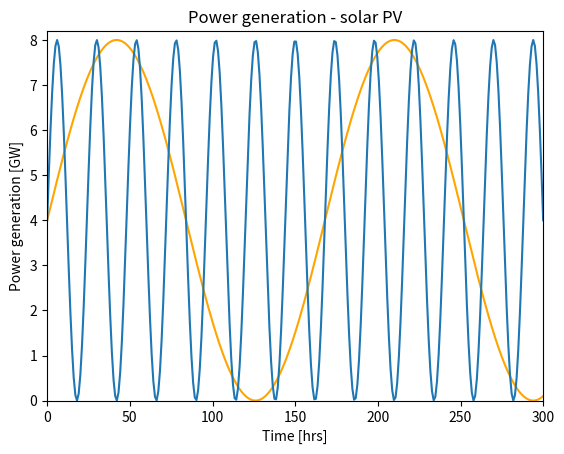

Python code for this plot:
# -*- coding: utf-8 -*-
"""
Spyder Editor

"""
import pandas as pd
import matplotlib.pyplot as plt
import numpy as np
import math

#%% Wind generation

omega_w = 2*math.pi/168         #Frequency for wind time series
omega_s = 2*math.pi/24          #Frequency for solar time series


# Calculation wind time series
def G_w(t):     # calculation of eta(p)
    G_w = 4*(1+np.sin(omega_w*t))
    return G_w

# Calculation solar time series
def G_s(t):     # calculation of eta(p)
    G_s = 4*(1+np.sin(omega_s*t))
    return G_s

n = 300 # number of hours
t = np.linspace(0,n,n) 

G_w = G_w(t)
G_s = G_s(t)

plt.plot(t,G_w,color='orange',label='20 kW')
#plt.figure(dpi=480)
#plt.legend(bbox_to_anchor=(1.05, 1), loc='upper left', borderaxespad=0.)
plt.title('Power generation - wind')
plt.xlabel('Time [hrs]')
plt.axis([0, 300, 0, 8.2])
plt.ylabel('Power generation [GW]')  
plt.show()


plt.plot(t,G_s)
plt.title('Power generation - solar PV')
plt.xlabel('Time [hrs]')
plt.axis([0, 300, 0, 8.2])
plt.ylabel('Power generation [GW]')  
plt.show()


#%% Calculation of the power

# Create a list of the notes and links

Link = [[0,1],
        [1,2],
        [1,3],
        [1,4],
        [2,4]]

# Calculation of the degree matrix of each node

k_1 = 1
k_2 = 4
k_3 = 2
k_4 = 1
k_5 = 2

# Average degree of the network

L = 5
N = 5

k_avg = (k_1+k_2+k_3+k_4+k_5)/N

# 7 create the degree matrix and adjacency matrix

# Degree matrix
D_ij = [[1, 0, 0, 0, 0], 
    [0, 4, 0, 0, 0],
    [0, 0, 2, 0, 0],
    [0, 0, 0, 1, 0],
    [0, 0, 0, 0, 2]]

# Adjacency matrix

A_ij = [[0, 1, 0, 0, 0],
        [1, 0, 1, 1, 1],
        [0, 1, 0, 0, 1],
        [0, 1, 0, 0, 0],
        [0, 1, 1, 0, 0]
        ]

#Turning the incidence matrix into an array    
A_np = np.array(A_ij) 
print(A_np)


#Calculating K^T
A_trans= (A_np.T) 
print("\n")
print(A_trans)
print("\n")
print(A_np-A_trans)
print("\n")


# A_ij = A_ij^T

print("A =", D_ij) 
print("D[1] =", D_ij[1])      # 2nd row
print("D[1][2] =", D_ij[1][2])   # 3rd element of 2nd row
print("D[0][-1] =", D_ij[0][-1])   # Last element of 1st Row

column = [];        # empty list
for row in D_ij:
  column.append(row[2])   
  
print("3rd column =", column)

# Creation of the incidence matrix

K_old = [[1, 0, 0, 0, 0],
        [-1, 1, 1, 1, 0],
        [0, 0, -1, 0, 1],
        [0, 0, -1, 0, 0],
        [0, 0, 0, -1, -1]
        ]


K = [[1, 0, 0, 0, 0],
        [-1, 1, 1, 1, 0],
        [0, -1, 0, 0, 1],
        [0, 0, -1, 0, 0],
        [0, 0, 0, -1, -1]
        ]


#%% Creation of the Laplacian matrix

result= [[0,0,0,0,0],
         [0,0,0,0,0],
         [0,0,0,0,0],
         [0,0,0,0,0],
         [0,0,0,0,0],
         ]


# iterate through rows
for i in range(len(A_ij)):
   # iterate through columns
   for j in range(len(A_ij[0])):
       result[i][j] = D_ij[i][j] - A_ij[i][j]

for r in result:
   print(r)
  
#Turning the incidence matrix into an array    
K_np = np.array(K) 

#Calculating K^T
K_trans= (K_np.T) 

#Calculating the Laplace matrix by L = KK^T
Laplace = np.matmul(K_np, K_trans)
print("\n")
print(Laplace)
#%% Check that the definitions match


# Printing the result from the degree matrix minus the adjacency matrix
print(np.array(result))    
print("\n")
# Printing the result from the incidence matrix times the transposed incidence matrix KK^T
print(Laplace)

# Check that they both calculate the Laplace matrix
Check_L = np.array(result)-Laplace
print("\n")
print(Check_L)

